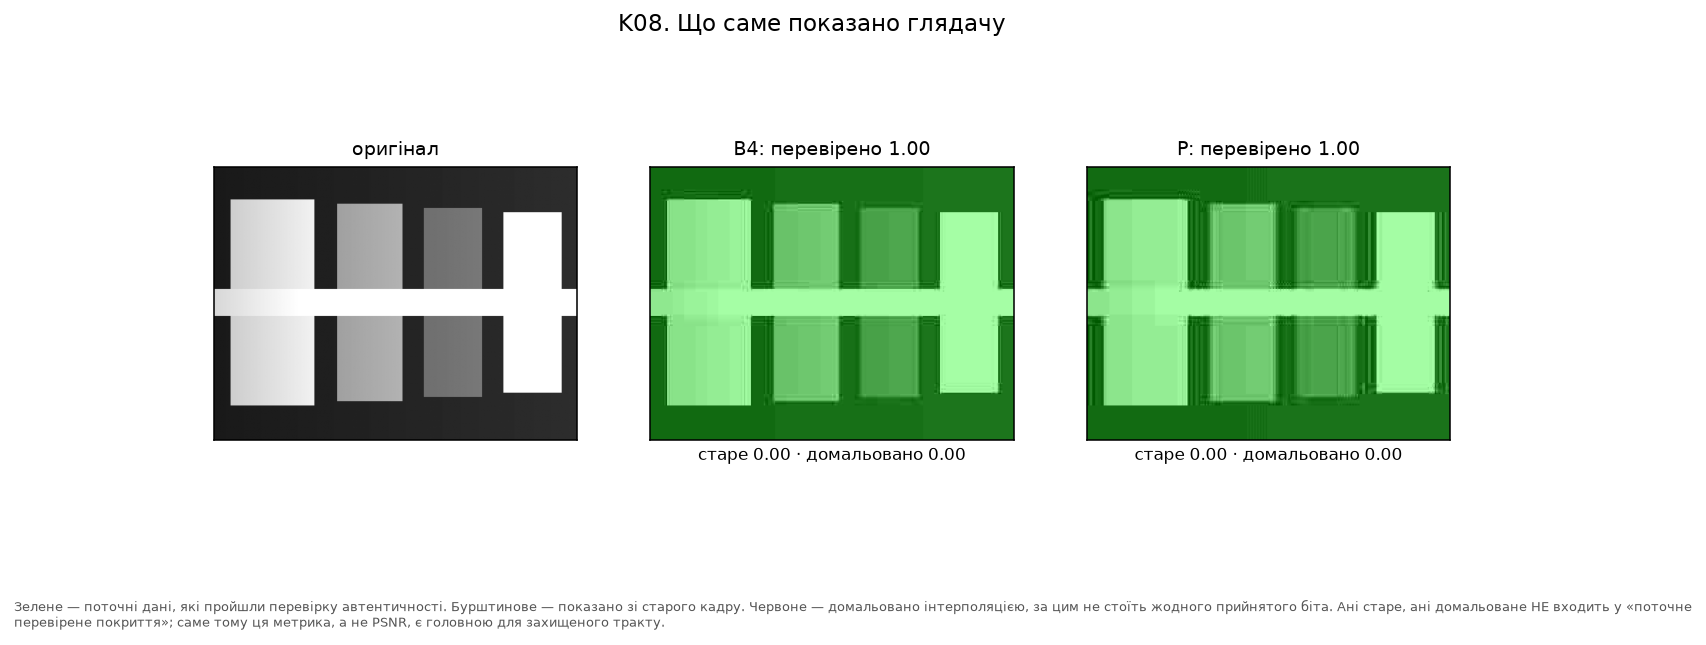

Data behind this chart, as committed beside it:
coverage, estimated_fraction, method, psnr_full, stale_fraction
1.0, 0.0, B4, 30.11, 0.0
1.0, 0.0, P, 26.19, 0.0
